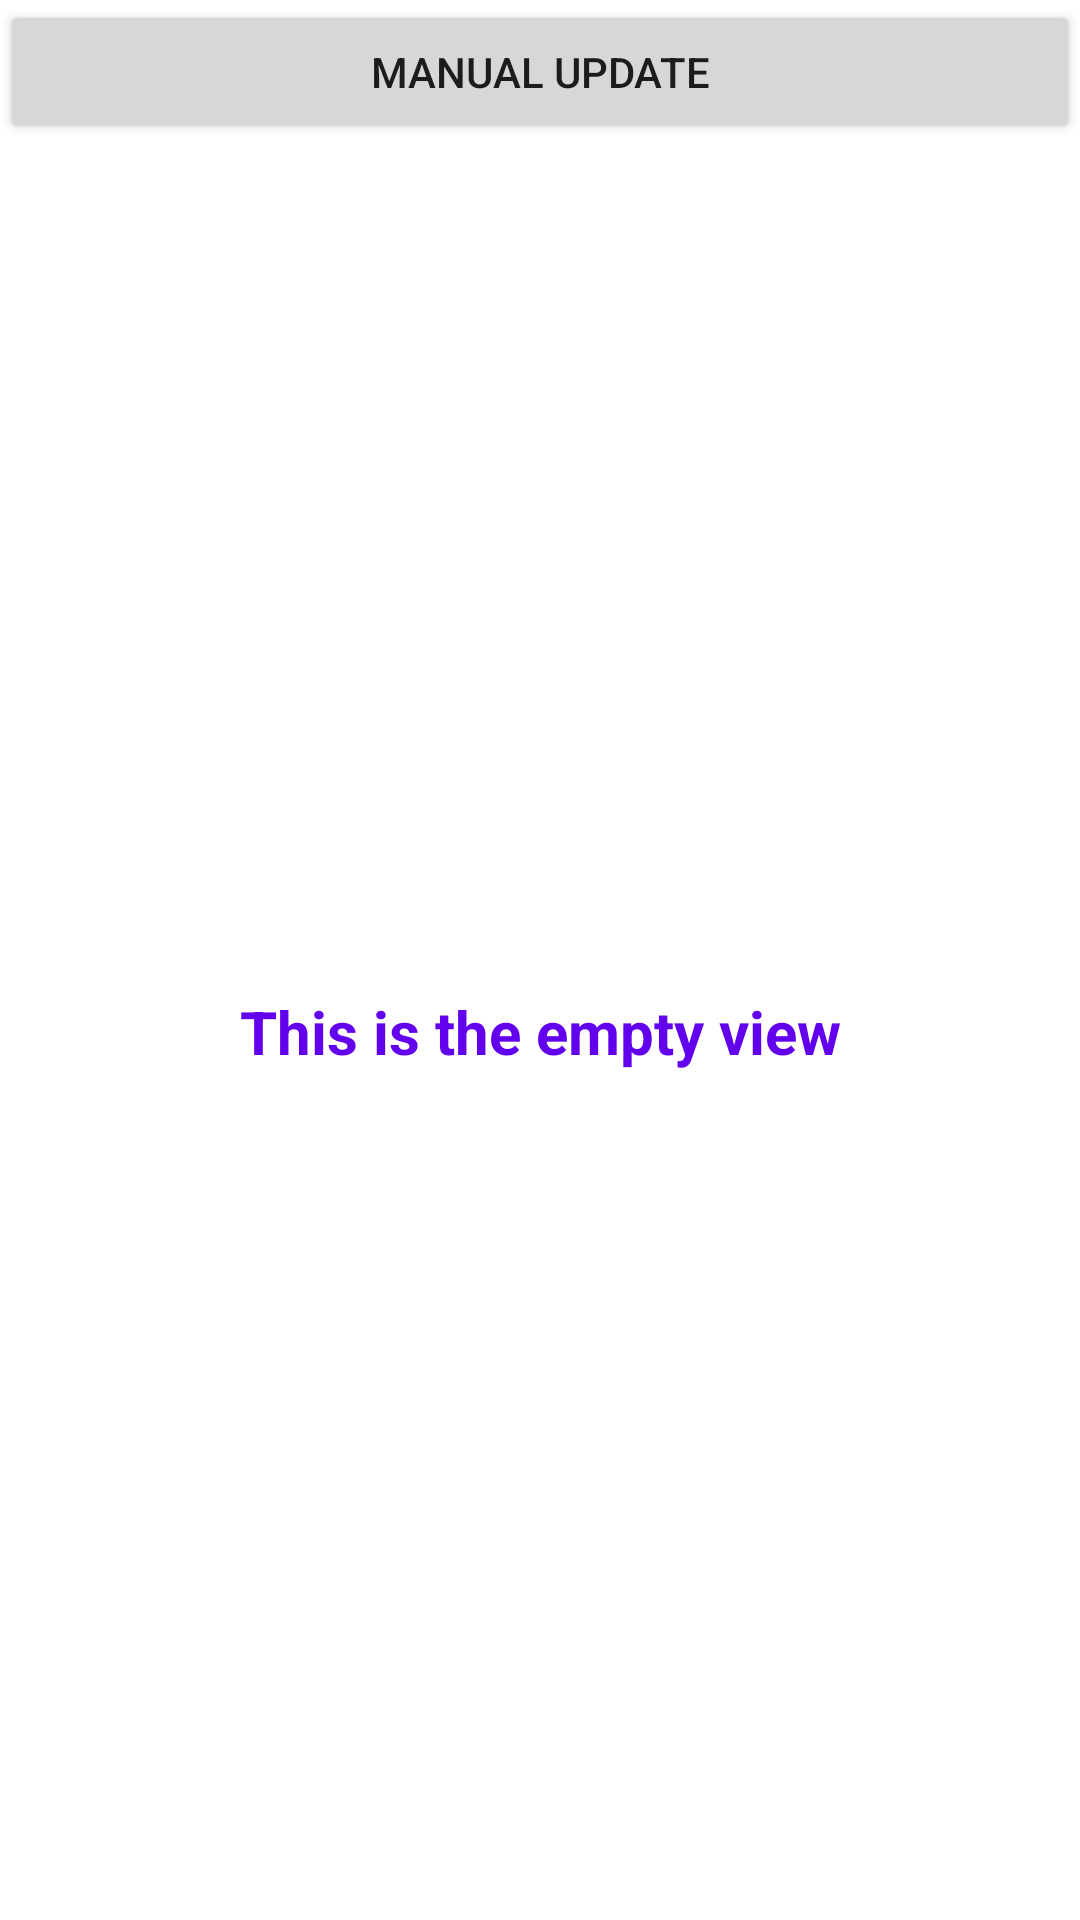

Produce the Android XML layout that renders to this screen, including the resource entries it uses.
<!-- AndroidManifest.xml: application theme Theme.YahooNewsRssJavaSample -->
<!-- res/layout/yahoo_news_widget_provider.xml -->
<?xml version="1.0" encoding="utf-8"?>
<LinearLayout xmlns:android="http://schemas.android.com/apk/res/android"
    android:layout_width="match_parent"
    android:layout_height="match_parent"
    android:orientation="vertical">

    <Button
        android:id="@+id/button_refresh_manual"
        android:layout_width="match_parent"
        android:layout_height="wrap_content"
        android:text="@string/manual_update" />

    <FrameLayout
        android:layout_width="match_parent"
        android:layout_height="match_parent">

        <AdapterViewFlipper
            android:id="@+id/view_flipper"
            android:layout_width="match_parent"
            android:layout_height="match_parent"
            android:autoStart="true"
            android:flipInterval="5000"
            android:gravity="center" />

        <TextView
            android:id="@+id/empty_view"
            android:layout_width="match_parent"
            android:layout_height="match_parent"
            android:background="#00FFFFFF"
            android:gravity="center"
            android:text="@string/empty_view_text"
            android:textColor="@color/design_default_color_primary"
            android:textSize="20sp"
            android:textStyle="bold" />
    </FrameLayout>
</LinearLayout>
<!-- resources referenced by this layout -->
<resources>
  <string name="empty_view_text">This is the empty view</string>
  <string name="manual_update">Manual Update</string>
  <style name="Theme.YahooNewsRssJavaSample" parent="Theme.MaterialComponents.DayNight.DarkActionBar">
          
          <item name="colorPrimary">@color/purple_500</item>
          <item name="colorPrimaryVariant">@color/purple_700</item>
          <item name="colorOnPrimary">@color/white</item>
          
          <item name="colorSecondary">@color/teal_200</item>
          <item name="colorSecondaryVariant">@color/teal_700</item>
          <item name="colorOnSecondary">@color/black</item>
          
          <item name="android:statusBarColor" tools:targetApi="l">?attr/colorPrimaryVariant</item>
          
      </style>
  <!-- not gathered from this repository: default colours our renderer supplied (Android Studio template values) -->
  <color name="purple_500">#FF6200EE</color>
  <color name="purple_700">#FF3700B3</color>
  <color name="teal_200">#FF03DAC5</color>
  <color name="teal_700">#FF018786</color>
  <color name="black">#FF000000</color>
  <color name="white">#FFFFFFFF</color>
</resources>
